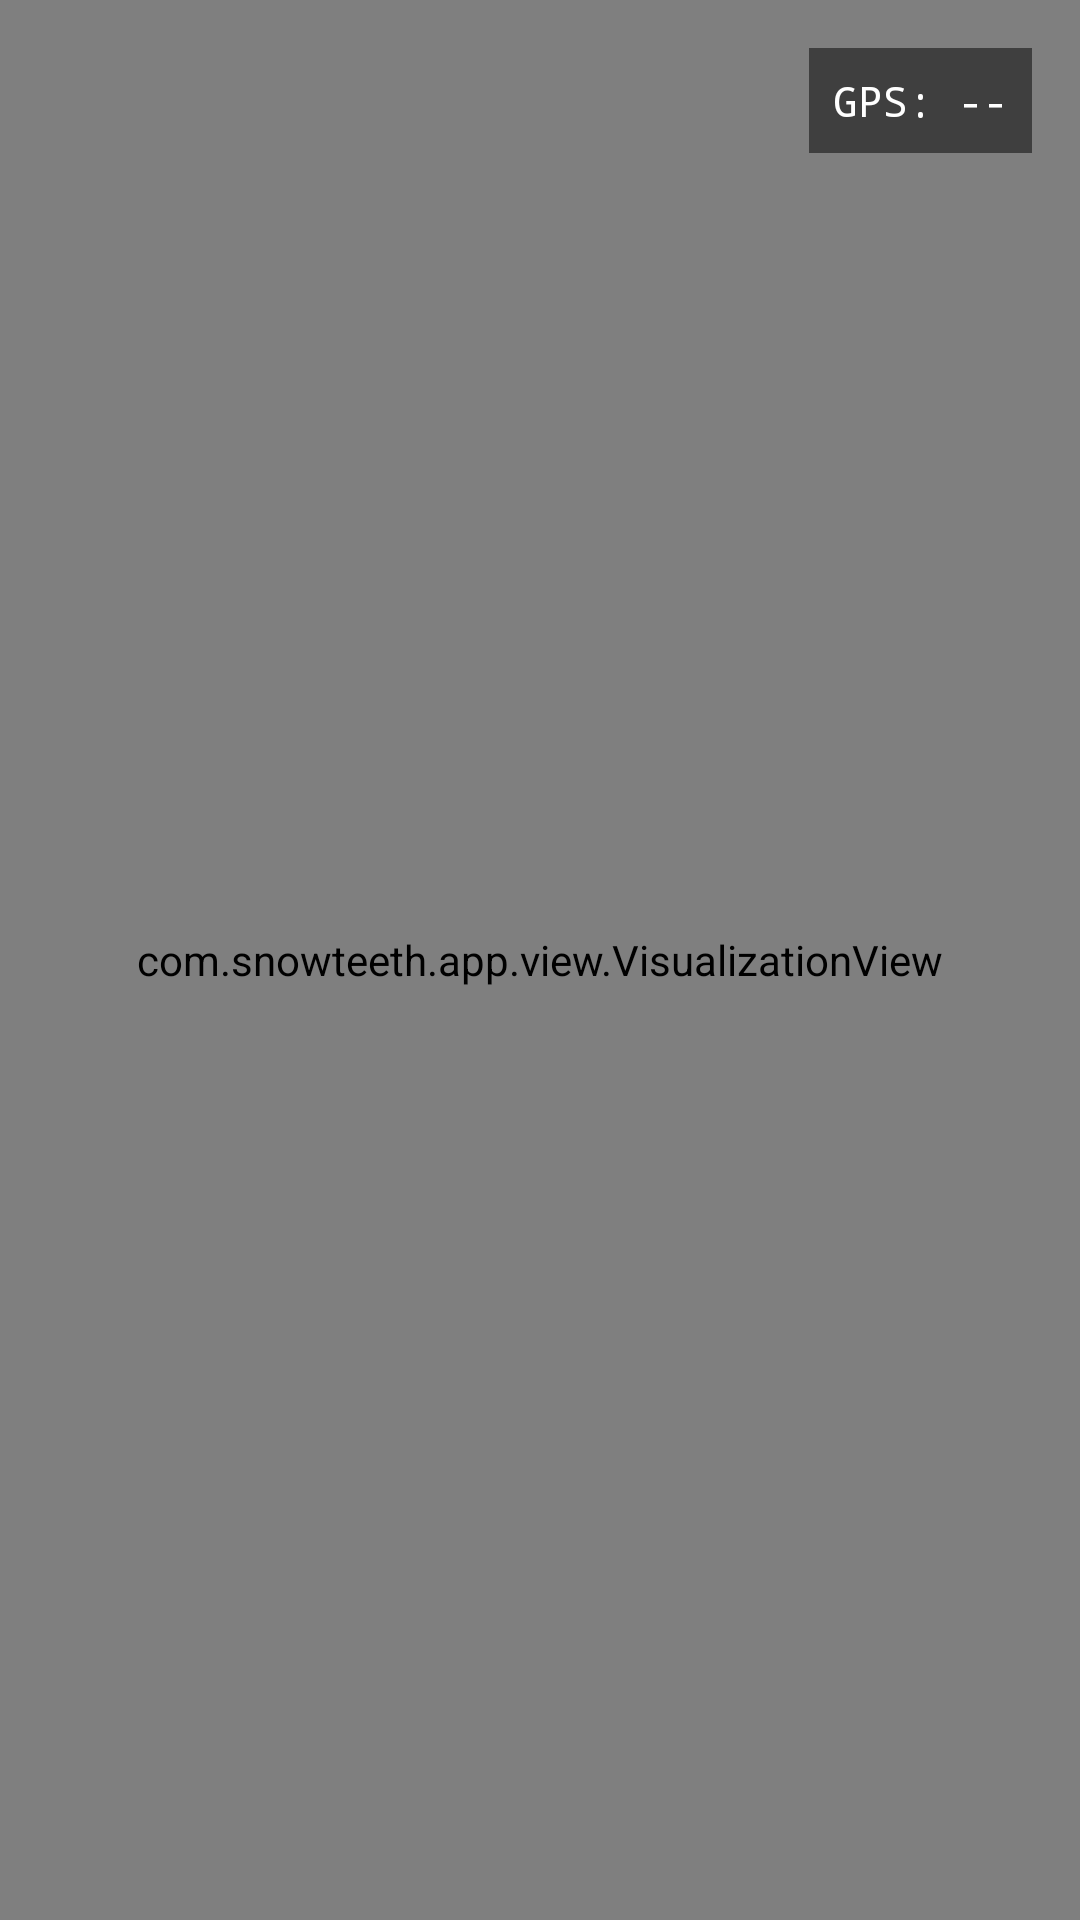

Write the Android layout XML for this screen, with the resource values it uses.
<!-- AndroidManifest.xml: application theme Theme.SnowTeeth -->
<!-- res/layout/activity_visualization.xml -->
<?xml version="1.0" encoding="utf-8"?>
<FrameLayout
    xmlns:android="http://schemas.android.com/apk/res/android"
    android:layout_width="match_parent"
    android:layout_height="match_parent"
    android:id="@+id/rootLayout">

    <com.snowteeth.app.view.VisualizationView
        android:id="@+id/visualizationView"
        android:layout_width="match_parent"
        android:layout_height="match_parent"/>

    
    <TextView
        android:id="@+id/gpsUpdateIndicator"
        android:layout_width="wrap_content"
        android:layout_height="wrap_content"
        android:layout_gravity="top|end"
        android:layout_margin="16dp"
        android:padding="8dp"
        android:text="GPS: --"
        android:textColor="#FFFFFF"
        android:textSize="14sp"
        android:background="#80000000"
        android:fontFamily="monospace"/>

</FrameLayout>
<!-- resources referenced by this layout -->
<resources>
  <style name="Theme.SnowTeeth" parent="Theme.MaterialComponents.DayNight.NoActionBar">
          <item name="colorPrimary">@color/blue</item>
          <item name="colorPrimaryVariant">@color/blue_dark</item>
          <item name="colorOnPrimary">#FFFFFF</item>
          <item name="colorSecondary">@color/blue</item>
          <item name="colorSecondaryVariant">@color/blue_dark</item>
          <item name="colorOnSecondary">#FFFFFF</item>
      </style>
  <color name="blue">#007AFF</color>
  <color name="blue_dark">#0051D5</color>
</resources>
